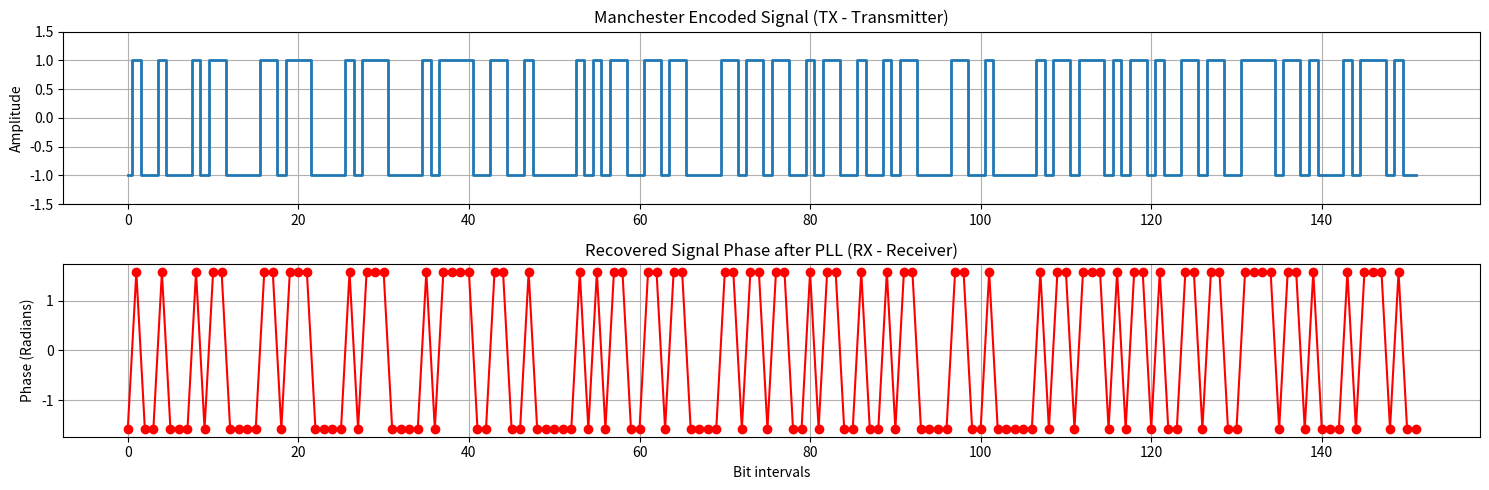

Here is the Python script that generated this plot:
import matplotlib.pyplot as plt
import numpy as np

bitstream = "01001000 01100001 01110000 01110000 01111001 00100000 01011001 01100001 01101100 01100100 01100001 00100000 01101110 01101001 01100111 01101000 01110100" # برای تست


# مرحله فرضی برای تولید سیگنال Manchester
def simple_manchester_encode(bitstream):
    encoded = []
    for bit in bitstream:
        encoded.append(-1 if bit == '0' else 1)
    return encoded
    
tx_signal = simple_manchester_encode(bitstream)  # فرستنده سیگنال

# مرحله فرضی کلاک ریکاوری (PLL)
def fake_pll(tx_signal):
    # در اینجا فقط برای نمایش از سیگنال فرستنده استفاده می‌کنیم
    rx_signal = np.array(tx_signal) * np.exp(1j * np.pi/2)  # اعمال یک انحراف فاز فرضی
    return np.angle(rx_signal)  # بازگشت فاز سیگنال

# سیگنال دریافتی (با انحراف فاز)
rx_signal = fake_pll(tx_signal)

# نمودار سازی
plt.figure(figsize=(15, 5))

# نمودار سیگنال فرستنده
plt.subplot(2, 1, 1)
plt.step(range(len(tx_signal)), tx_signal, where='mid', linewidth=2)
plt.title('Manchester Encoded Signal (TX - Transmitter)')
plt.ylim(-1.5, 1.5)
plt.ylabel('Amplitude')
plt.grid(True)

# نمودار سیگنال دریافتی (بعد از PLL)
plt.subplot(2, 1, 2)
plt.plot(rx_signal, linestyle='-', marker='o', color='red')
plt.title('Recovered Signal Phase after PLL (RX - Receiver)')
plt.ylabel('Phase (Radians)')
plt.xlabel('Bit intervals')
plt.grid(True)

plt.tight_layout()
plt.show()



